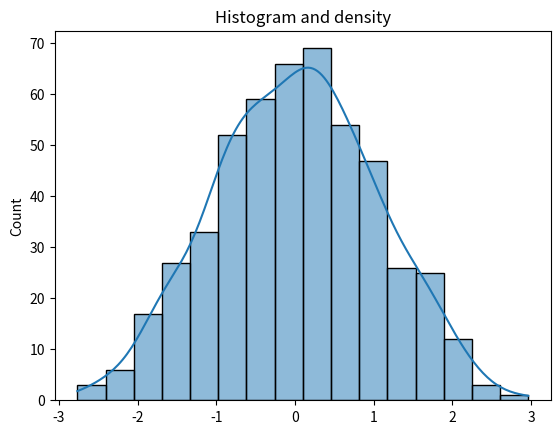

Source code (Python):
import seaborn as sns
import numpy as np
import matplotlib.pyplot as plt
data=np.random.randn(500)
sns.histplot(data,kde=True)
plt.title('Histogram and density')
plt.show()
